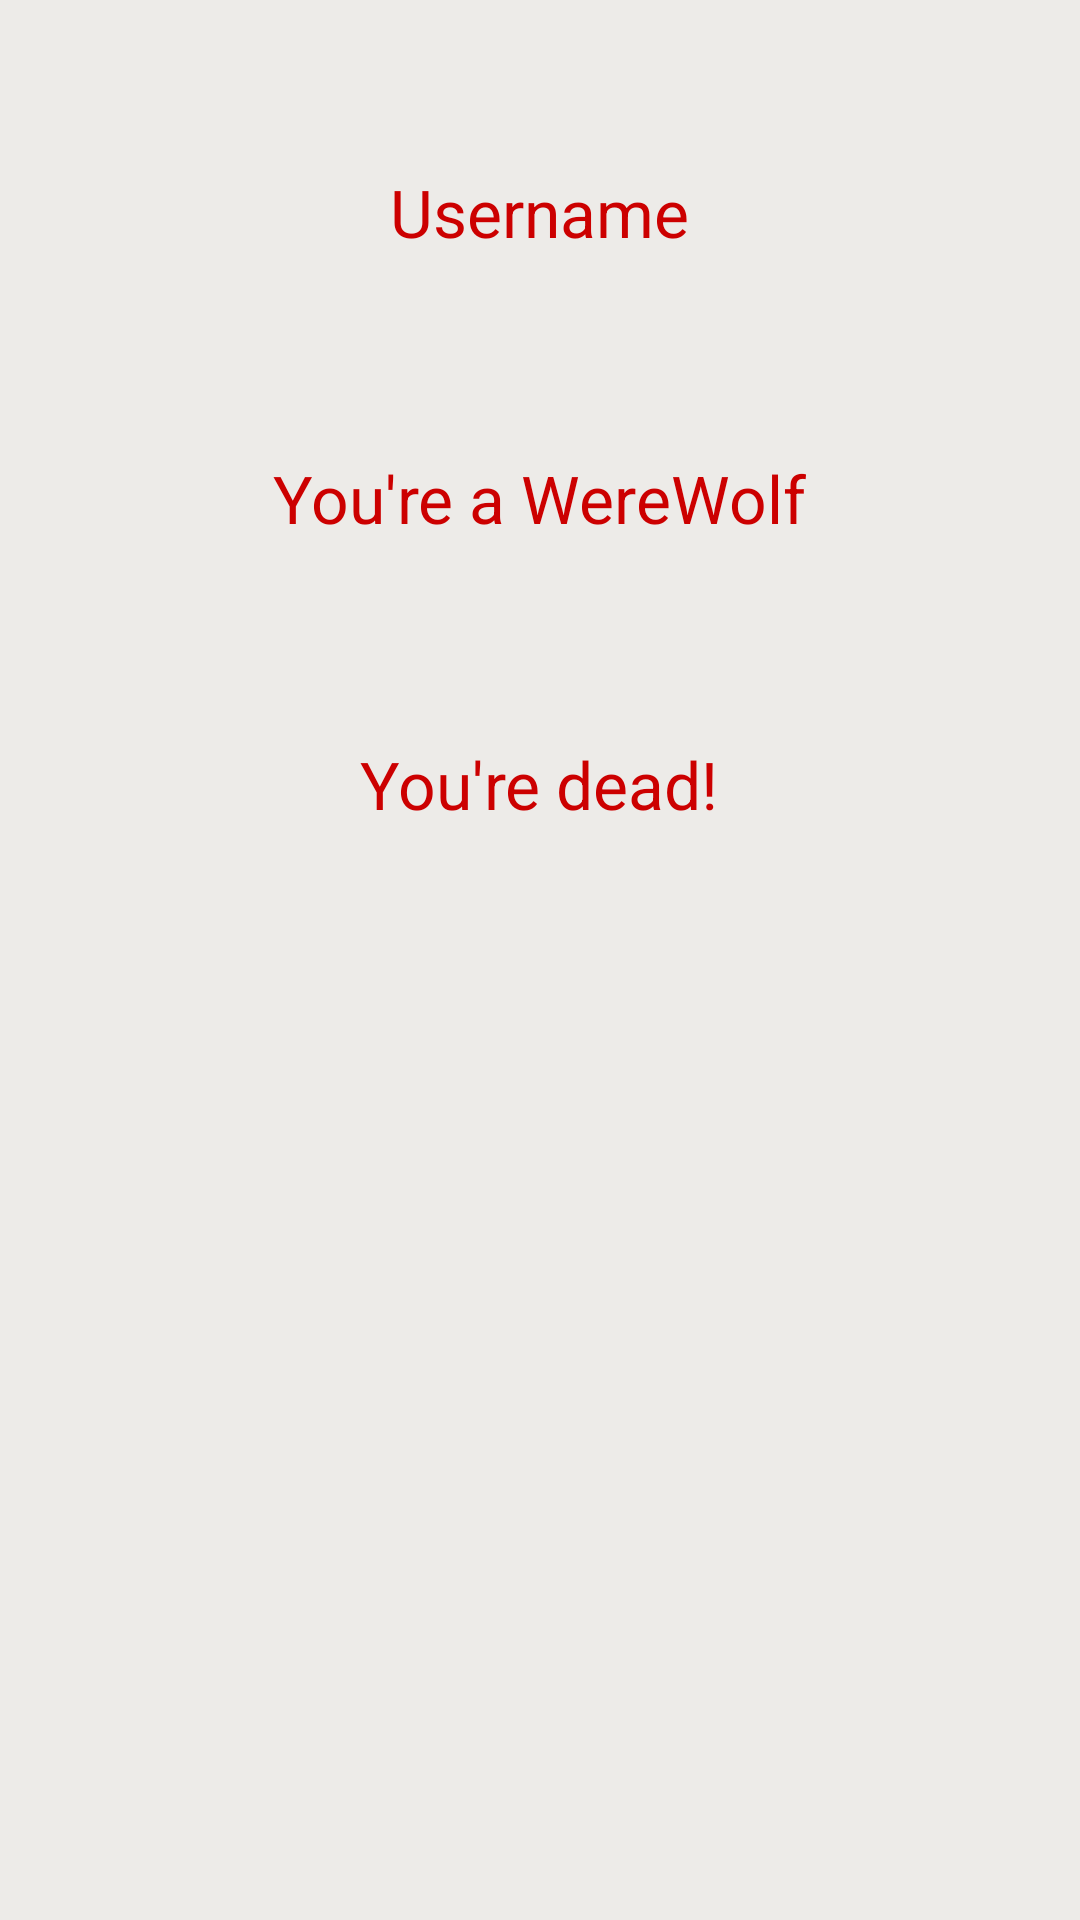

Produce the Android XML layout that renders to this screen, including the resource entries it uses.
<!-- AndroidManifest.xml: application theme MyTheme -->
<!-- res/layout/fragment_profile.xml -->
<RelativeLayout xmlns:android="http://schemas.android.com/apk/res/android"
    xmlns:tools="http://schemas.android.com/tools"
    android:layout_width="match_parent"
    android:layout_height="match_parent"
    android:background="#edebe8" >

    

    <TextView
        android:id="@+id/usr"
        android:layout_width="wrap_content"
        android:layout_height="wrap_content"
        android:layout_alignParentTop="true"
        android:layout_centerHorizontal="true"
        android:layout_marginTop="56dp"
        android:text="Username"
        android:textAppearance="?android:attr/textAppearanceLarge"
        android:textColor="@android:color/holo_red_dark" />

    <TextView
        android:id="@+id/wereMes"
        android:layout_width="wrap_content"
        android:layout_height="wrap_content"
        android:layout_below="@+id/usr"
        android:layout_centerHorizontal="true"
        android:layout_marginTop="66dp"
        android:text="You're a WereWolf"
        android:textAppearance="?android:attr/textAppearanceLarge"
        android:textColor="@android:color/holo_red_dark" />
    
    <TextView
        android:id="@+id/aliveMes"
        android:layout_width="wrap_content"
        android:layout_height="wrap_content"
        android:layout_below="@+id/wereMes"
        android:layout_centerHorizontal="true"
        android:layout_marginTop="66dp"
        android:text="You're dead!"
        android:textAppearance="?android:attr/textAppearanceLarge"
        android:textColor="@android:color/holo_red_dark" />

</RelativeLayout>
<!-- resources referenced by this layout -->
<resources>
  <style name="MyTheme" parent="@android:style/Theme.Holo.Light">
          <item name="android:actionBarStyle">@style/MyActionBar</item>
      </style>
  <style name="MyActionBar" parent="@android:style/Widget.Holo.Light.ActionBar">
          <item name="android:background">#f29721</item>
          
      </style>
</resources>
